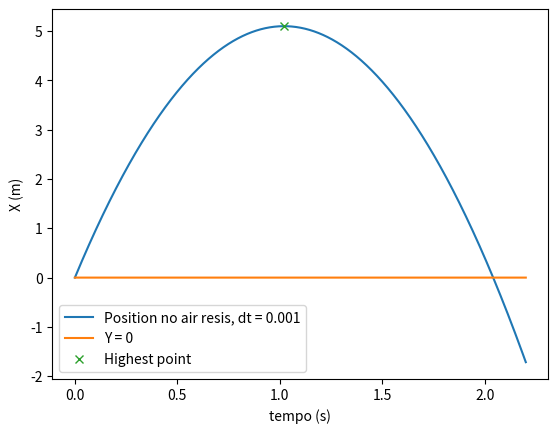

The matplotlib source for this figure:
# -*- coding: utf-8 -*-
"""
Created on Tue Mar 29 14:57:14 2022

[redacted]
"""


import matplotlib.pyplot as plt
import numpy as np

vi = 10 # m/s
dt = 0.001
T = np.arange(0,2.2+dt, dt)
y = T*(10.0 - 4.9*T)

v = 10 + -9.8*T

print((-10/-9.8)*(10.0 - 4.9*(-10/-9.8)))
floor = np.zeros(T.size)

fig = plt.figure()
ax = fig.add_subplot(1,1,1)

ax.set_xlabel('tempo (s)')
ax.set_ylabel('X (m)')
ax.plot(T, y, label='Position no air resis, dt = 0.001')
ax.plot(T, floor, label="Y = 0")
ax.plot((-10/-9.8), (-10/-9.8)*(10.0 - 4.9*(-10/-9.8)), 'x', label='Highest point')
plt.legend()